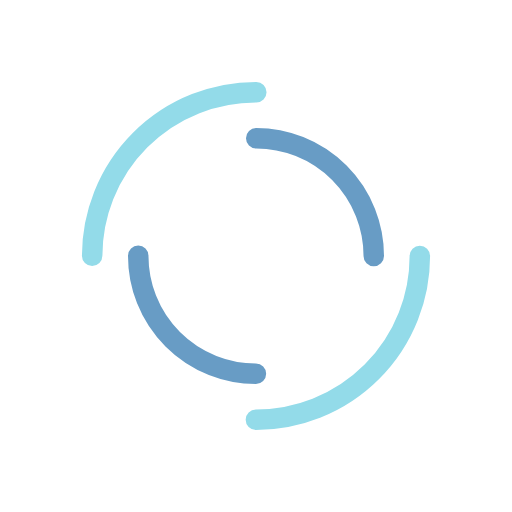
t = 0.00 s
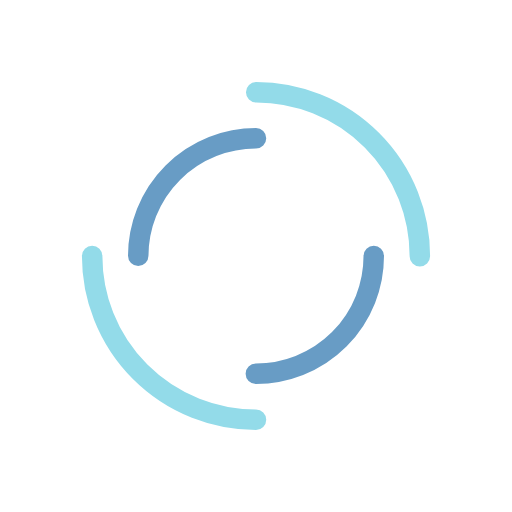
t = 0.30 s
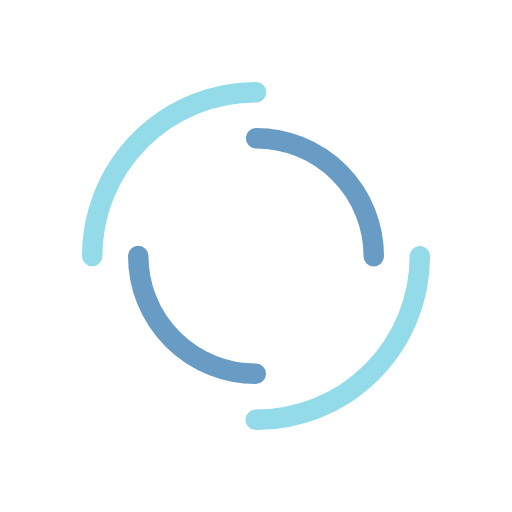
t = 0.60 s
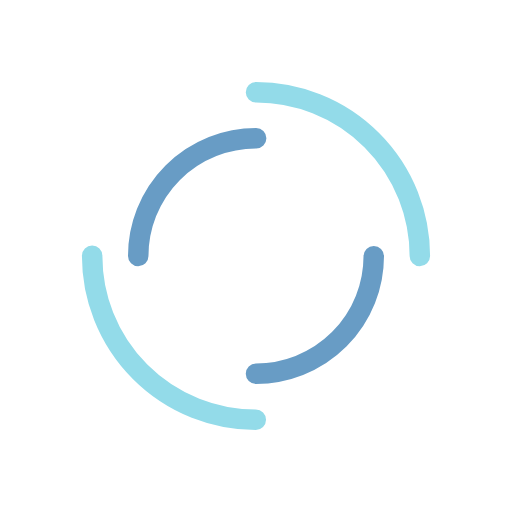
t = 0.90 s

The animated SVG that drew these frames (rendered in a browser with its animation timeline set to each time). Animation: 2 SMIL elements (animateTransform=2); one cycle of 1.20 s, repeats indefinitely.

<?xml version="1.0" encoding="utf-8"?>
<svg xmlns="http://www.w3.org/2000/svg"
     style="margin: auto; background: none; display: block; shape-rendering: auto;" width="150px" height="150px"
     viewBox="0 0 100 100"
     preserveAspectRatio="xMidYMid">
    <circle cx="50" cy="50" r="32" stroke-width="4" stroke="#93dbe9"
            stroke-dasharray="50.26548245743669 50.26548245743669" fill="none" stroke-linecap="round">
        <animateTransform attributeName="transform"
                          type="rotate"
                          dur="1.2s"
                          repeatCount="indefinite"
                          keyTimes="0;1"
                          values="0 50 50;360 50 50">
        </animateTransform>
    </circle>
    <circle cx="50" cy="50" r="23" stroke-width="4" stroke="#689cc5"
            stroke-dasharray="36.12831551628262 36.12831551628262" stroke-dashoffset="36.12831551628262" fill="none"
            stroke-linecap="round">
        <animateTransform attributeName="transform"
                          type="rotate"
                          dur="1.2s"
                          repeatCount="indefinite"
                          keyTimes="0;1"
                          values="0 50 50;-360 50 50">
        </animateTransform>
    </circle>
</svg>